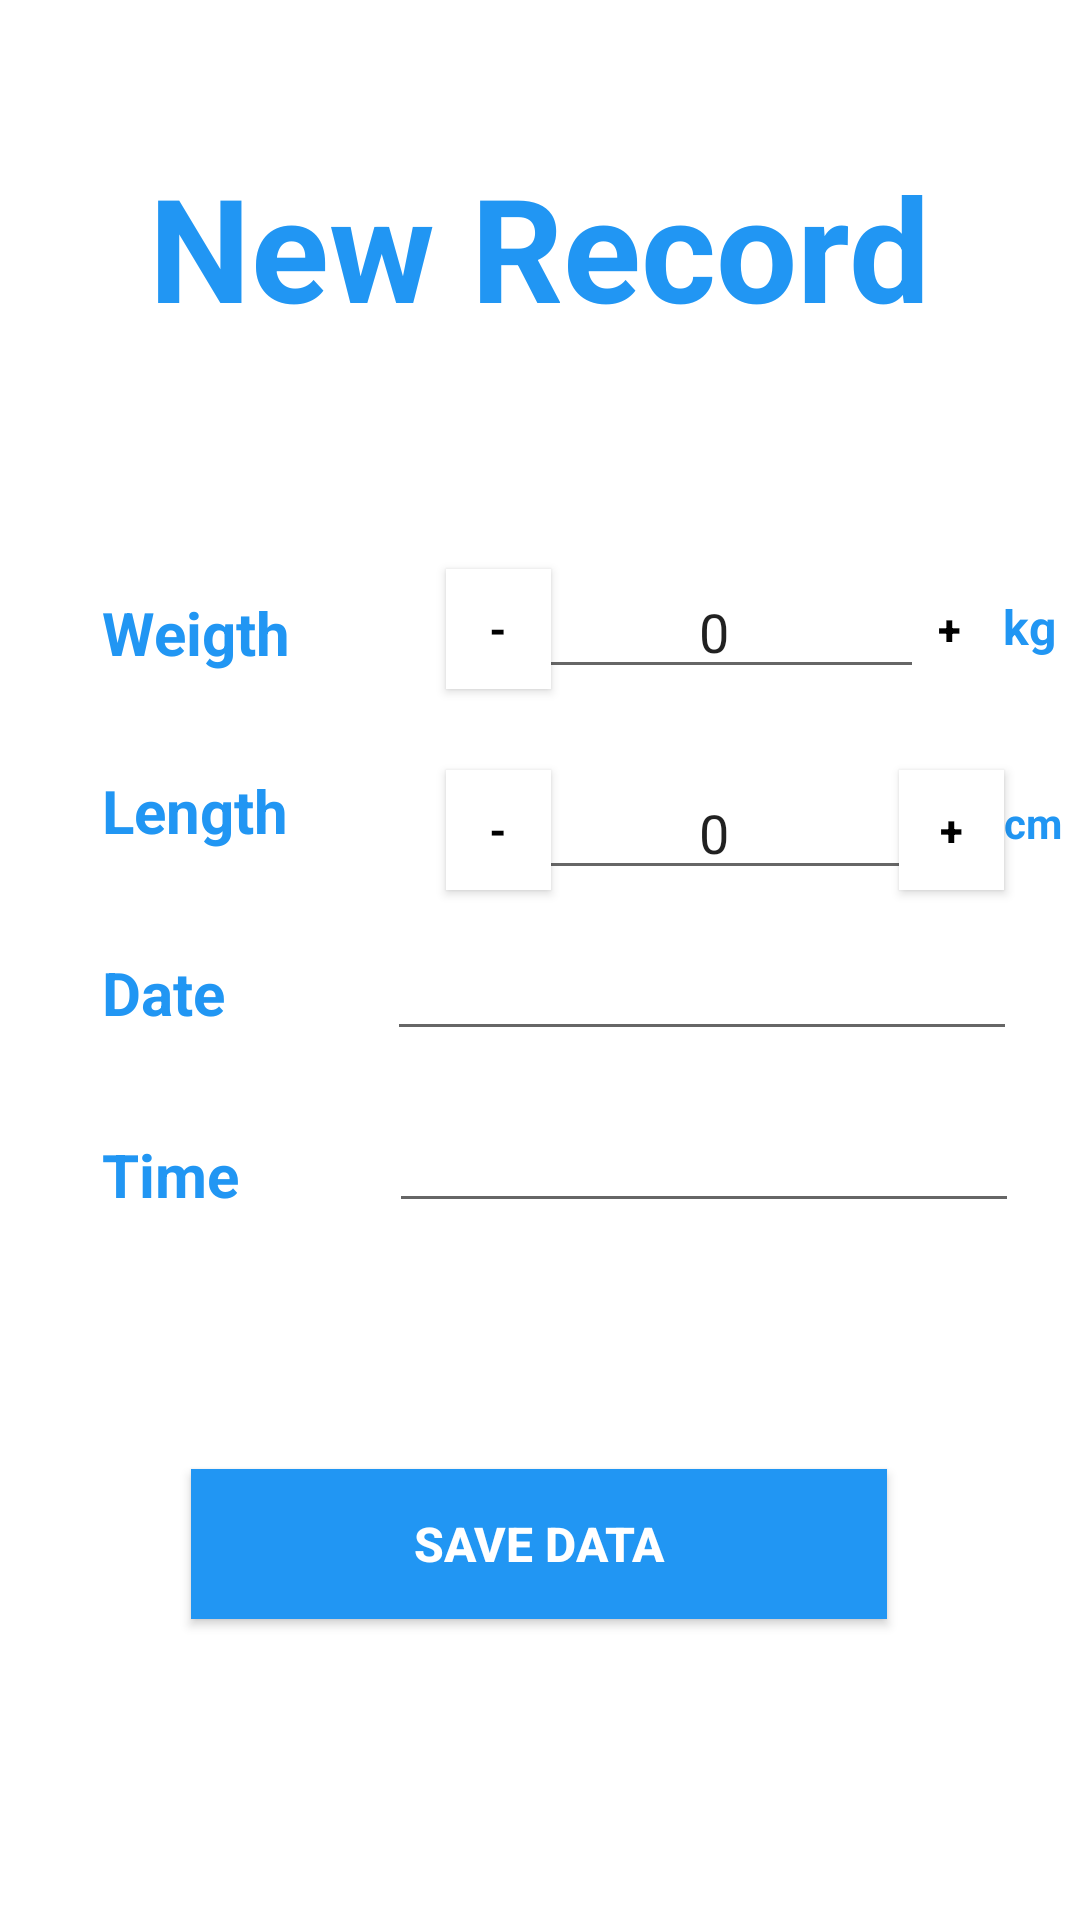

Write the Android layout XML for this screen, with the resource values it uses.
<!-- AndroidManifest.xml: application theme Theme.BMI_PROJECT1 -->
<!-- res/layout/activity_add_record.xml -->
<?xml version="1.0" encoding="utf-8"?>
<androidx.constraintlayout.widget.ConstraintLayout xmlns:android="http://schemas.android.com/apk/res/android"
    xmlns:app="http://schemas.android.com/apk/res-auto"
    xmlns:tools="http://schemas.android.com/tools"
    android:layout_width="match_parent"
    android:layout_height="match_parent"
    android:layoutDirection="ltr"
    tools:context=".Add_Record">

    <TextView
        android:id="@+id/txt_new_record"
        android:layout_width="282dp"
        android:layout_height="66dp"
        android:text="New Record"
        android:textAlignment="center"
        android:textColor="@color/ff21"
        android:textSize="48sp"
        android:textStyle="bold"
        app:layout_constraintBottom_toBottomOf="parent"
        app:layout_constraintEnd_toEndOf="parent"
        app:layout_constraintHorizontal_bias="0.496"
        app:layout_constraintStart_toStartOf="parent"
        app:layout_constraintTop_toTopOf="parent"
        app:layout_constraintVertical_bias="0.087" />

    <TextView
        android:id="@+id/txt_record_weigth"
        android:layout_width="111dp"
        android:layout_height="40dp"
        android:text="Weigth"
        android:textAlignment="textStart"
        android:textColor="@color/ff21"
        android:textSize="20sp"
        android:textStyle="bold"
        app:layout_constraintBottom_toBottomOf="parent"
        app:layout_constraintEnd_toEndOf="parent"
        app:layout_constraintHorizontal_bias="0.136"
        app:layout_constraintStart_toStartOf="parent"
        app:layout_constraintTop_toTopOf="parent"
        app:layout_constraintVertical_bias="0.329" />

    <TextView
        android:id="@+id/txt_record_length"
        android:layout_width="111dp"
        android:layout_height="40dp"
        android:text="Length"
        android:textColor="@color/ff21"
        android:textSize="20sp"
        android:textStyle="bold"
        app:layout_constraintBottom_toBottomOf="parent"
        app:layout_constraintEnd_toEndOf="parent"
        app:layout_constraintHorizontal_bias="0.136"
        app:layout_constraintStart_toStartOf="parent"
        app:layout_constraintTop_toTopOf="parent"
        app:layout_constraintVertical_bias="0.428" />

    <TextView
        android:id="@+id/txt_record_date"
        android:layout_width="111dp"
        android:layout_height="40dp"
        android:text="Date"
        android:textColor="@color/ff21"
        android:textSize="20sp"
        android:textStyle="bold"
        app:layout_constraintBottom_toBottomOf="parent"
        app:layout_constraintEnd_toEndOf="parent"
        app:layout_constraintHorizontal_bias="0.136"
        app:layout_constraintStart_toStartOf="parent"
        app:layout_constraintTop_toTopOf="parent"
        app:layout_constraintVertical_bias="0.529" />

    <TextView
        android:id="@+id/txt_record_time"
        android:layout_width="111dp"
        android:layout_height="40dp"
        android:text="Time"
        android:textColor="@color/ff21"
        android:textSize="20sp"
        android:textStyle="bold"
        app:layout_constraintBottom_toBottomOf="parent"
        app:layout_constraintEnd_toEndOf="parent"
        app:layout_constraintHorizontal_bias="0.136"
        app:layout_constraintStart_toStartOf="parent"
        app:layout_constraintTop_toTopOf="parent"
        app:layout_constraintVertical_bias="0.63" />

    <EditText
        android:id="@+id/ed_txt_record_time"
        android:layout_width="wrap_content"
        android:layout_height="wrap_content"
        android:ems="10"
        android:inputType="time"
        app:layout_constraintBottom_toBottomOf="parent"
        app:layout_constraintEnd_toEndOf="parent"
        app:layout_constraintHorizontal_bias="0.865"
        app:layout_constraintStart_toStartOf="parent"
        app:layout_constraintTop_toTopOf="parent"
        app:layout_constraintVertical_bias="0.612" />

    <EditText
        android:id="@+id/ed_txt_record_date"
        android:layout_width="wrap_content"
        android:layout_height="wrap_content"
        android:ems="10"
        android:inputType="date"
        app:layout_constraintBottom_toBottomOf="parent"
        app:layout_constraintEnd_toEndOf="parent"
        app:layout_constraintHorizontal_bias="0.86"
        app:layout_constraintStart_toStartOf="parent"
        app:layout_constraintTop_toTopOf="parent"
        app:layout_constraintVertical_bias="0.516" />

    <Button
        android:id="@+id/B_record_savedate"
        android:layout_width="232dp"
        android:layout_height="50dp"
        android:background="@color/ff21"
        android:text="Save Data"
        android:textColor="@color/white"
        android:textSize="16sp"
        android:textStyle="bold"
        app:layout_constraintBottom_toBottomOf="parent"
        app:layout_constraintEnd_toEndOf="parent"
        app:layout_constraintHorizontal_bias="0.497"
        app:layout_constraintStart_toStartOf="parent"
        app:layout_constraintTop_toTopOf="parent"
        app:layout_constraintVertical_bias="0.83" />

    <Button
        android:id="@+id/B_w_record_negative"
        android:layout_width="35dp"
        android:layout_height="40dp"
        android:background="@color/white"
        android:onClick="Decrement"
        android:text="-"
        android:textAlignment="center"
        android:textColor="@color/black"
        android:textStyle="bold"
        app:layout_constraintBottom_toBottomOf="parent"
        app:layout_constraintEnd_toEndOf="parent"
        app:layout_constraintHorizontal_bias="0.457"
        app:layout_constraintStart_toStartOf="parent"
        app:layout_constraintTop_toTopOf="parent"
        app:layout_constraintVertical_bias="0.316" />

    <Button
        android:id="@+id/B_w_record_posetive"
        style="@style/Widget.AppCompat.Button.Borderless"
        android:layout_width="35dp"
        android:layout_height="40dp"
        android:background="@color/white"
        android:onClick="increment"
        android:text="+"
        android:textAlignment="center"
        android:textColor="@color/black"
        android:textStyle="bold"
        app:layout_constraintBottom_toBottomOf="parent"
        app:layout_constraintEnd_toEndOf="parent"
        app:layout_constraintHorizontal_bias="0.92"
        app:layout_constraintStart_toStartOf="parent"
        app:layout_constraintTop_toTopOf="parent"
        app:layout_constraintVertical_bias="0.316" />

    <EditText
        android:id="@+id/ed_txt_record_weigth"
        android:layout_width="140dp"
        android:layout_height="40dp"
        android:ems="10"
        android:inputType="number"
        android:text="0"
        android:textAlignment="center"
        app:layout_constraintBottom_toBottomOf="parent"
        app:layout_constraintEnd_toEndOf="parent"
        app:layout_constraintHorizontal_bias="0.763"
        app:layout_constraintStart_toStartOf="parent"
        app:layout_constraintTop_toTopOf="parent"
        app:layout_constraintVertical_bias="0.316" />

    <Button
        android:id="@+id/B_L_record_negative"
        android:layout_width="35dp"
        android:layout_height="40dp"
        android:background="@color/white"
        android:onClick="Decrement1"
        android:text="-"
        android:textAlignment="center"
        android:textColor="@color/black"
        android:textSize="14sp"
        android:textStyle="bold"
        app:layout_constraintBottom_toBottomOf="parent"
        app:layout_constraintEnd_toEndOf="parent"
        app:layout_constraintHorizontal_bias="0.457"
        app:layout_constraintStart_toStartOf="parent"
        app:layout_constraintTop_toTopOf="parent"
        app:layout_constraintVertical_bias="0.428" />

    <Button
        android:id="@+id/B_L_record_posetive"
        android:layout_width="35dp"
        android:layout_height="40dp"
        android:background="@color/white"
        android:onClick="increment1"
        android:text="+"
        android:textAlignment="center"
        android:textColor="@color/black"
        android:textStyle="bold"
        app:layout_constraintBottom_toBottomOf="parent"
        app:layout_constraintEnd_toEndOf="parent"
        app:layout_constraintHorizontal_bias="0.922"
        app:layout_constraintStart_toStartOf="parent"
        app:layout_constraintTop_toTopOf="parent"
        app:layout_constraintVertical_bias="0.428" />

    <EditText
        android:id="@+id/ed_txt_record_length"
        android:layout_width="140dp"
        android:layout_height="40dp"
        android:ems="10"
        android:inputType="number"
        android:text="0"
        android:textAlignment="center"
        app:layout_constraintBottom_toBottomOf="parent"
        app:layout_constraintEnd_toEndOf="parent"
        app:layout_constraintHorizontal_bias="0.763"
        app:layout_constraintStart_toStartOf="parent"
        app:layout_constraintTop_toTopOf="parent"
        app:layout_constraintVertical_bias="0.428" />

    <TextView
        android:id="@+id/txt_record_kg"
        android:layout_width="wrap_content"
        android:layout_height="wrap_content"
        android:text="kg"
        android:textAlignment="center"
        android:textColor="@color/ff21"
        android:textSize="16sp"
        android:textStyle="bold"
        app:layout_constraintBottom_toBottomOf="parent"
        app:layout_constraintEnd_toEndOf="parent"
        app:layout_constraintHorizontal_bias="0.977"
        app:layout_constraintStart_toStartOf="parent"
        app:layout_constraintTop_toTopOf="parent"
        app:layout_constraintVertical_bias="0.32" />

    <TextView
        android:id="@+id/txt_record_cm"
        android:layout_width="wrap_content"
        android:layout_height="wrap_content"
        android:text="cm"
        android:textAlignment="center"
        android:textColor="@color/ff21"
        android:textStyle="bold"
        app:layout_constraintBottom_toBottomOf="parent"
        app:layout_constraintEnd_toEndOf="parent"
        app:layout_constraintHorizontal_bias="0.982"
        app:layout_constraintStart_toStartOf="parent"
        app:layout_constraintTop_toTopOf="parent"
        app:layout_constraintVertical_bias="0.426" />
</androidx.constraintlayout.widget.ConstraintLayout>
<!-- resources referenced by this layout -->
<resources>
  <color name="black">#FF000000</color>
  <color name="ff21">#2196F3</color>
  <color name="white">#FFFFFFFF</color>
  <style name="Theme.BMI_PROJECT1" parent="Theme.MaterialComponents.DayNight.DarkActionBar">
          
          <item name="colorPrimary">@color/ff21</item>
          <item name="colorPrimaryVariant">@color/ff21</item>
          <item name="colorOnPrimary">@color/white</item>
          
          <item name="colorSecondary">@color/teal_200</item>
          <item name="colorSecondaryVariant">@color/teal_700</item>
          <item name="colorOnSecondary">@color/black</item>
          
          <item name="android:statusBarColor" tools:targetApi="l">?attr/colorPrimaryVariant</item>
          
      </style>
  <color name="teal_200">#FF03DAC5</color>
  <color name="teal_700">#FF018786</color>
</resources>
